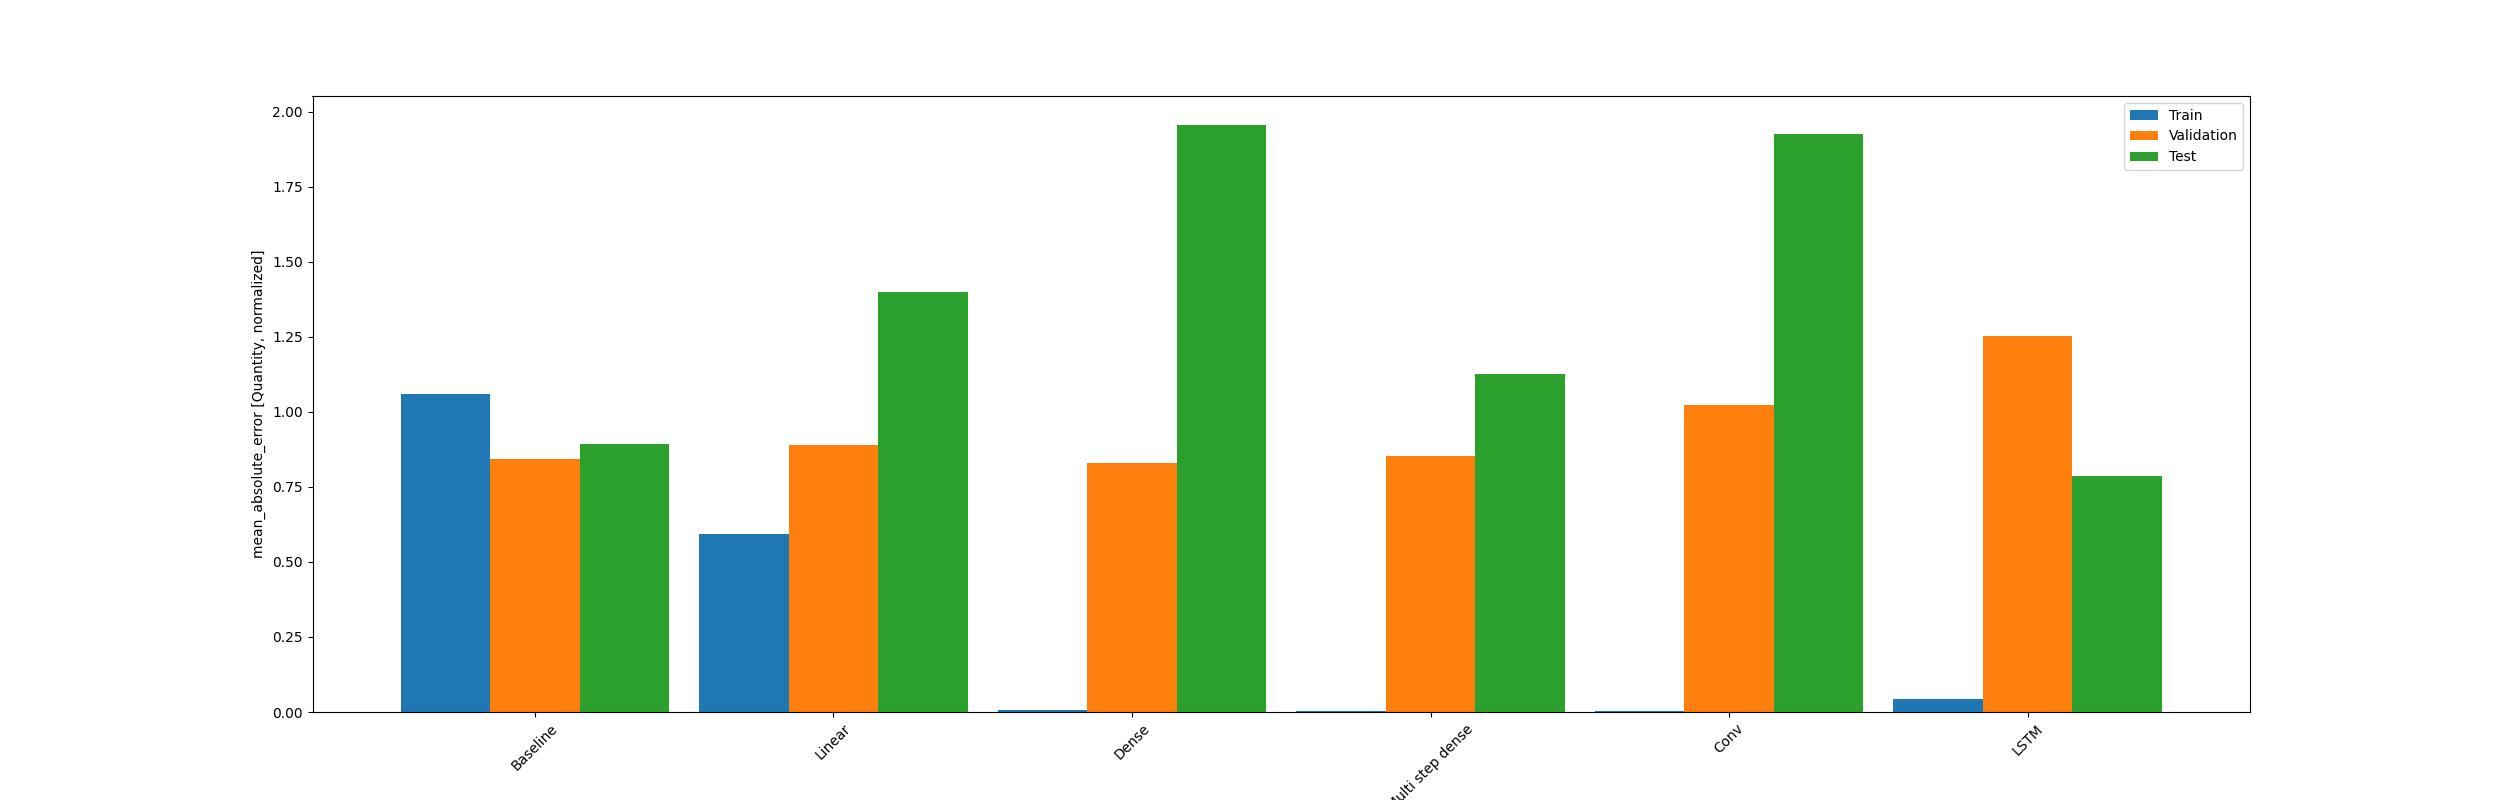

The table this chart was drawn from, first rows:
, MSE_Training, MSE_Validation, MSE_Test, MAE_Training, MAE_Validation, MAE_Test
Baseline, 1.963, 1.154, 1.191, 1.058, 0.8429, 0.8943
Linear, 0.5311, 1.244, 3.094, 0.5926, 0.8893, 1.399
Dense, 0.0001539, 1.048, 5.532, 0.006476, 0.8282, 1.955
Multi step dense, 4.153180998400785e-05, 1.046, 1.803, 0.002543, 0.8538, 1.127
Conv, 3.044792902073823e-05, 1.625, 4.869, 0.002361, 1.021, 1.927
LSTM, 0.01135, 2.125, 0.9873, 0.04475, 1.254, 0.7873
